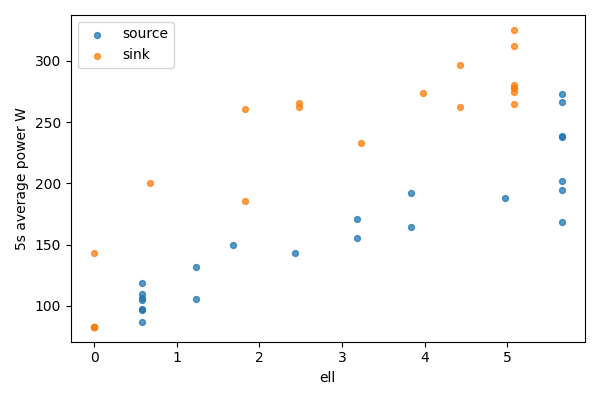

Data behind this chart, as committed beside it:
bucket, bucket_start_s, bucket_end_s, gpu, node, ell, power_mean_w, samples
0, 0.0, 5.0, 0, source, 5.656, 273.3, 20
0, 0.0, 5.0, 1, sink, 0, 83.13, 20
1, 5.0, 10.0, 0, source, 5.656, 266.6, 20
1, 5.0, 10.0, 1, sink, 0, 82.97, 20
2, 10.0, 15.0, 0, source, 5.656, 237.6, 20
2, 10.0, 15.0, 1, sink, 0, 82.9, 20
3, 15.0, 20.0, 0, source, 5.656, 238.4, 20
3, 15.0, 20.0, 1, sink, 0, 82.99, 20
4, 20.0, 25.0, 0, source, 5.656, 201.8, 20
4, 20.0, 25.0, 1, sink, 0, 82.94, 20
5, 25.0, 30.0, 0, source, 5.656, 194.5, 20
5, 25.0, 30.0, 1, sink, 0, 83.02, 20
6, 30.0, 35.0, 0, source, 5.656, 168.3, 20
6, 30.0, 35.0, 1, sink, 0, 143, 20
7, 35.0, 40.0, 0, source, 4.976, 187.7, 20
7, 35.0, 40.0, 1, sink, 0.6804, 200.2, 20
8, 40.0, 45.0, 0, source, 3.833, 164, 20
8, 40.0, 45.0, 1, sink, 1.823, 186, 20
9, 45.0, 50.0, 0, source, 3.833, 192.1, 19
9, 45.0, 50.0, 1, sink, 1.823, 260.7, 19
10, 50.0, 55.0, 0, source, 3.182, 155.8, 20
10, 50.0, 55.0, 1, sink, 2.474, 262.6, 20
11, 55.0, 60.0, 0, source, 3.182, 171.1, 20
11, 55.0, 60.0, 1, sink, 2.474, 265.2, 20
12, 60.0, 65.0, 0, source, 2.432, 142.9, 20
12, 60.0, 65.0, 1, sink, 3.224, 233, 20
13, 65.0, 70.0, 0, source, 1.682, 149.5, 20
13, 65.0, 70.0, 1, sink, 3.974, 273.6, 20
14, 70.0, 75.0, 0, source, 1.233, 106, 19
14, 70.0, 75.0, 1, sink, 4.423, 296.5, 19
15, 75.0, 80.0, 0, source, 1.233, 131.8, 20
15, 75.0, 80.0, 1, sink, 4.423, 262.4, 20
16, 80.0, 85.0, 0, source, 0.5763, 110, 20
16, 80.0, 85.0, 1, sink, 5.08, 280.6, 20
17, 85.0, 90.0, 0, source, 0.5763, 106.5, 20
17, 85.0, 90.0, 1, sink, 5.08, 274.7, 20
18, 90.0, 95.0, 0, source, 0.5763, 104.8, 20
18, 90.0, 95.0, 1, sink, 5.08, 277.9, 20
19, 95.0, 100.0, 0, source, 0.5763, 96.62, 20
19, 95.0, 100.0, 1, sink, 5.08, 312.2, 20
20, 100.0, 105.0, 0, source, 0.5763, 97.55, 20
20, 100.0, 105.0, 1, sink, 5.08, 278.2, 20
21, 105.0, 110.0, 0, source, 0.5763, 118.8, 20
21, 105.0, 110.0, 1, sink, 5.08, 264.8, 20
22, 110.0, 110.6, 0, source, 0.5763, 86.82, 2
22, 110.0, 110.6, 1, sink, 5.08, 325.3, 2
